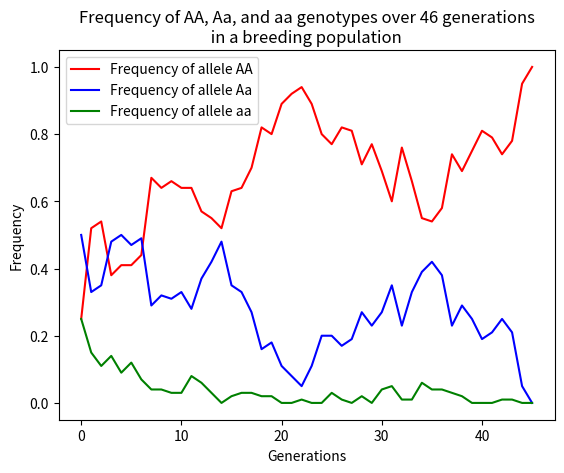

Source code (Python):
import random
import matplotlib.pyplot as plt

initial_pop_list = []    #empty list to put 25 AA, 50 Aa, and 25 aa into to create our population
popsize = 100    #the size of the population being sampled

for i in range(0, int(popsize/4)):   #add AAs to the list, the first 25
    initial_pop_list.append("AA")
for i in range(int(popsize/4), int(popsize-(popsize/4))):   #add Aas to the list, the middle 50
    initial_pop_list.append("Aa")
for i in range(int(popsize-(popsize/4)), int(popsize)): #add aas to the list, the last 25
    initial_pop_list.append("aa")

def sim_pop_gen_drift_task2(starting_population): #define a function to simulate the drift of A and a alleles
    freq_AA = [] # [gen1, gen2, .. ]
    freq_Aa = []
    freq_aa = []
    generation_nums = 500
    
    prior_population = starting_population # So we can input the starting population into new_pop_list in for loop (initializing)
    
    count_AA = 0 #count of AA, Aa, and aa genotypes in our initial population
    count_Aa = 0
    count_aa = 0
    for allele in starting_population: #count up the number of genotypes in the population
            if allele == "AA":
                count_AA += 1 # count the AAs
            if allele == "Aa":
                count_Aa += 1 # count the Aas
            if allele == "aa": 
                count_aa += 1 # count the aas
    freq_AA.append(count_AA/100) #add the frequencies to the freq_AA, freq_Aa, and freq_aa lists as the starting frequency
    freq_Aa.append(count_Aa/100)
    freq_aa.append(count_aa/100)
    
    for generation in range(generation_nums):
        new_population = []
        for individual in prior_population:
            mate_pair = random.sample(prior_population, 2) # random sample to sample w/out replacement as individual can't mate with self
            random_number = random.randint(1,5) #choose random number from 1-5, each number has a 20% chance of being selected
            for mate in mate_pair:
                #doing this for-loop because only 80% of the aa individuals will survive to sexual maturity and can be in a mating pair
                if (mate == "aa") and random_number == 1:
                    mate_pair = random.sample(prior_population, 2) #if the number is 1 (20% weight), repeat the sampling as this mate can't reproduce
                elif (mate == "aa") and random_number != 1: #if the number is 2-5 (80% weight), continue making offspring
                    continue 
                
            offspring = mate_pair[0][0] + mate_pair[1][0] #make offspring by choosing 1 allele from each parent
            new_population.append(offspring) #add the offspring to the new population
        
        count_AA = 0
        count_Aa = 0
        count_aa = 0
        for allele in new_population: #count up the number of alleles in each population
            if allele == "AA":
                count_AA += 1
            if (allele == "Aa") or (allele == "aA"): #there could be some aA and Aa combinations, but they are essentially the same for our purposes so put them together
                count_Aa += 1
            if allele == "aa":
                count_aa += 1
        freq_AA.append(count_AA/100) #add the frequencies to the lists so they can be plotted
        freq_Aa.append(count_Aa/100) 
        freq_aa.append(count_aa/100)
        
        if (count_Aa == 0) and (count_aa == 0): 
            break #stop sim when a disappears from the population
        
        prior_population = new_population #put the current generation back into the loop to run for n generations
           
    return freq_AA, freq_Aa, freq_aa # return list of frequencies of each genotype to be plotted

freq_AA, freq_Aa, freq_aa = sim_pop_gen_drift_task2(initial_pop_list) #so we know that we are returning n AA frequencies,
                                                                        #n Aa frequencies, and n aa frequencies

x_data = range(0, len(freq_AA))  # x-axis is the length of freq_AA, which should be the number of generations
y_data = freq_AA  # y data for freq_AA
y_data2 = freq_Aa  # y data for freq_Aa
y_data3 = freq_aa # y data for freq_aa

plt.plot(x_data, y_data, color = 'r', label="Frequency of allele AA")   # Plot freq_AA
plt.plot(x_data, y_data2, 'b', label="Frequency of allele Aa") # Plot freq_Aa
plt.plot(x_data, y_data3, 'g', label="Frequency of allele aa") # Plot freq_aa

plt.xlabel("Generations")
plt.ylabel("Frequency")   # Add axis labels
plt.title("Frequency of AA, Aa, and aa genotypes over " + str(len(freq_AA)) + " generations\n in a breeding population ")
plt.legend(loc="best")
plt.show()


